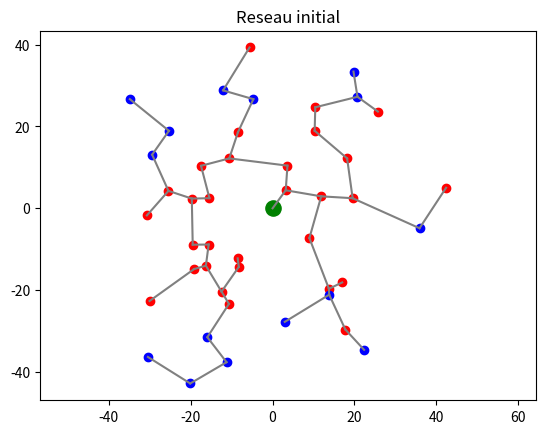
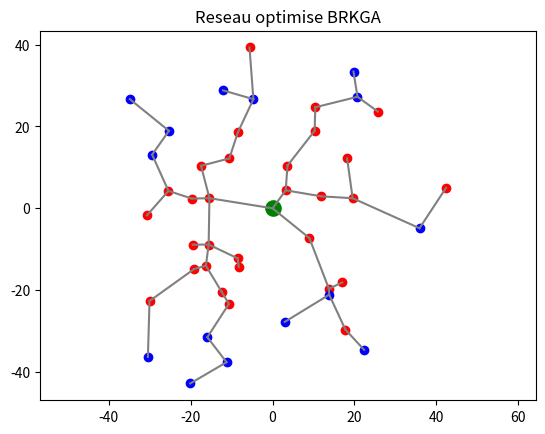

These charts were generated, in order, by the following Python code:
import numpy as np
import matplotlib.pyplot as plt
from scipy.spatial import Delaunay

# =========================
# 1. GENERATION DU RESEAU
# =========================

def generate_fictitious_region(seed=0):

    np.random.seed(seed)

    communes = []

    for i in range(30):

        r = np.random.normal(loc=20, scale=10)
        theta = np.random.uniform(0, 2*np.pi)

        x = r * np.cos(theta)
        y = r * np.sin(theta)

        dist = np.sqrt(x**2 + y**2)

        pop = int(20000 * np.exp(-dist/30) + np.random.randint(200,2000))

        P = pop * 0.4  # kW

        communes.append({
            "id": i,
            "type": "commune",
            "lat": y,
            "lon": x,
            "P_kW": P,
            "Q_kVAr": 0.35 * P,
            "gen_values_kW": [0,0,0]
        })

    turbines = []

    for i in range(15):

        r = np.random.uniform(25,50)
        theta = np.random.uniform(0,2*np.pi)

        x = r * np.cos(theta)
        y = r * np.sin(theta)

        turbines.append({
            "id": 30+i,
            "type": "turbine",
            "lat": y,
            "lon": x,
            "P_kW": 0,
            "Q_kVAr": 0,
            "gen_values_kW": [200,400,600]
        })

    feeder = {
        "id": 45,
        "type": "feeder",
        "lat": 0.0,
        "lon": 0.0,
        "P_kW": 0,
        "Q_kVAr": 0,
        "gen_values_kW": [0,0,0]
    }

    return turbines, feeder, communes


# =========================
# 2. DISTANCE
# =========================

def distance(a,b):

    return np.sqrt(
        (a["lat"]-b["lat"])**2 +
        (a["lon"]-b["lon"])**2
    )


# =========================
# 3. DISTFLOW 
# =========================

def build_tree_adjacency(tree, n):

    adj = {i: [] for i in range(n)}

    for e in tree:

        u,v = e["u"], e["v"]

        adj[u].append(v)
        adj[v].append(u)

    return adj


def bfs_tree(adj, root, n):

    parent = [-1]*n
    order = []

    visited = [False]*n

    queue = [root]
    visited[root] = True

    while queue:

        u = queue.pop(0)

        order.append(u)

        for v in adj[u]:

            if not visited[v]:

                visited[v] = True
                parent[v] = u

                queue.append(v)

    return parent, order


def distflow(tree, nodes, feeder_id=45):

    n = len(nodes)

    adj = build_tree_adjacency(tree, n)

    parent, order = bfs_tree(adj, feeder_id, n)


    P = np.zeros(n)  # W
    Q = np.zeros(n)  # var

    for i, nd in enumerate(nodes):

        prod = nd["gen_values_kW"][1] * 1e3

        loadP = nd["P_kW"] * 1e3
        loadQ = nd["Q_kVAr"] * 1e3

        P[i] = loadP - prod
        Q[i] = loadQ

    # -------------------------
    # Flux remontants
    # -------------------------

    for u in reversed(order):

        if parent[u] != -1:

            P[parent[u]] += P[u]
            Q[parent[u]] += Q[u]

    # -------------------------
    # Pertes Joule
    # -------------------------

    V = 20e3  # volts

    rho = 0.05  # ohm/km

    echelle_km = 0.2

    losses = 0.0

    for u in range(n):

        p = parent[u]

        if p != -1:

            d = echelle_km * distance(nodes[u], nodes[p])

            R = rho * d

            I2 = (P[u]**2 + Q[u]**2) / (V**2)

            losses += R * I2

    return losses / 1e3  # kW


# =========================
# 4. KRUSKAL
# =========================

def kruskal(n, edges):

    parent = list(range(n))

    def find(x):

        if parent[x] != x:
            parent[x] = find(parent[x])

        return parent[x]

    def union(a,b):

        a,b = find(a),find(b)

        if a == b:
            return False

        parent[a] = b

        return True

    acm = []

    edges = sorted(edges, key=lambda e:e["w"])

    for e in edges:

        if union(e["u"], e["v"]):

            acm.append(e)

        if len(acm) == n-1:
            break

    return acm


# =========================
# 5. CONSTRUCTION GRAPHE
# =========================

def build_network(nodes):

    pts = np.array([
        [n["lat"], n["lon"]]
        for n in nodes
    ])

    tri = Delaunay(pts)

    edges = set()

    for simplex in tri.simplices:

        for i in range(3):

            a = simplex[i]
            b = simplex[(i+1)%3]

            edges.add((min(a,b), max(a,b)))

    edge_list = []

    for a,b in edges:

        d = distance(nodes[a], nodes[b])

        edge_list.append({
            "u": a,
            "v": b,
            "w": d
        })

    return edge_list


# =========================
# 6. COUT
# =========================

def compute_cost(tree, nodes):

    losses = distflow(tree, nodes)

    # pénalisation longueur totale
    total_length = sum(e["w"] for e in tree)

    return losses + 0.05 * total_length


# =========================
# 7. BRKGA CORRIGE
# =========================

def decode(keys, edges, n):

    modified_edges = []

    for i,e in enumerate(edges):

        # IMPORTANT :
        # on conserve la distance physique
        # et on ajoute une petite perturbation

        w = e["w"] * (1 + 0.15*keys[i])

        modified_edges.append({
            "u": e["u"],
            "v": e["v"],
            "w": w
        })

    return kruskal(n, modified_edges)


def run_brkga(nodes, edges,
              n_gen=150,
              pop_size=80,
              elite_size=20):

    ne = len(edges)

    pop = np.random.rand(pop_size, ne)

    def fitness(ind):

        tree = decode(ind, edges, len(nodes))

        return compute_cost(tree, nodes)

    for g in range(n_gen):

        fit = np.array([
            fitness(ind)
            for ind in pop
        ])

        idx = np.argsort(fit)

        elite = pop[idx[:elite_size]]

        new_pop = list(elite)

        while len(new_pop) < pop_size:

            p1 = elite[np.random.randint(elite_size)]
            p2 = pop[np.random.randint(pop_size)]

            mask = np.random.rand(ne) < 0.7

            child = np.where(mask, p1, p2)

            # mutation légère
            mutation = np.random.rand(ne) < 0.02

            child[mutation] = np.random.rand(np.sum(mutation))

            new_pop.append(child)

        pop = np.array(new_pop)

    fit = np.array([
        fitness(ind)
        for ind in pop
    ])

    best = pop[np.argmin(fit)]

    return decode(best, edges, len(nodes))


# =========================
# 8. AFFICHAGE
# =========================

def plot_network(tree, nodes, title):

    plt.figure()

    for e in tree:

        a = nodes[e["u"]]
        b = nodes[e["v"]]

        plt.plot(
            [a["lon"], b["lon"]],
            [a["lat"], b["lat"]],
            'gray'
        )

    for n in nodes:

        if n["type"] == "commune":

            plt.scatter(
                n["lon"],
                n["lat"],
                c='red'
            )

        elif n["type"] == "turbine":

            plt.scatter(
                n["lon"],
                n["lat"],
                c='blue'
            )

        else:

            plt.scatter(
                n["lon"],
                n["lat"],
                c='green',
                s=120
            )

    plt.title(title)

    plt.axis("equal")


# =========================
# 9. MAIN
# =========================

def main():

    turbines, feeder, communes = generate_fictitious_region()

    nodes = communes + turbines + [feeder]

    edges = build_network(nodes)

    # -------------------------
    # arbre initial
    # -------------------------

    initial_tree = kruskal(len(nodes), edges)

    # -------------------------
    # optimisation
    # -------------------------

    optimal_tree = run_brkga(nodes, edges)

    # -------------------------
    # pertes
    # -------------------------

    loss_initial = distflow(initial_tree, nodes)

    loss_optimal = distflow(optimal_tree, nodes)

    delta = loss_initial - loss_optimal

    gain = 100 * delta / loss_initial

    print("\n=== COMPARAISON ===")

    print(f"Pertes initiales : {loss_initial:.2f} kW")
    print(f"Pertes optimales : {loss_optimal:.2f} kW")

    print(f"Gain absolu : {delta:.2f} kW")
    print(f"Gain relatif : {gain:.2f} %")

    # -------------------------
    # plots
    # -------------------------

    plot_network(
        initial_tree,
        nodes,
        "Reseau initial"
    )

    plot_network(
        optimal_tree,
        nodes,
        "Reseau optimise BRKGA"
    )

    plt.show()


if __name__ == "__main__":
    main()
